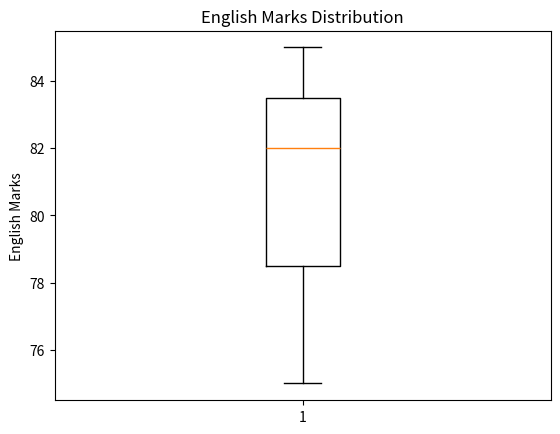

Reproduce this figure in Python.
import pandas as pd
import matplotlib.pyplot as plt

def main():

    data = {
        'Name': ['Amit', 'Sagar', 'Pooja'],
        'Math': [85, 90, 78],
        'Science': [92, 88, 80],
        'English': [75, 85, 82]
    }

    df = pd.DataFrame(data)

    plt.boxplot(df['English'])

    plt.title("English Marks Distribution")
    plt.ylabel("English Marks")

    plt.show()


if __name__ == "__main__":
    main()
